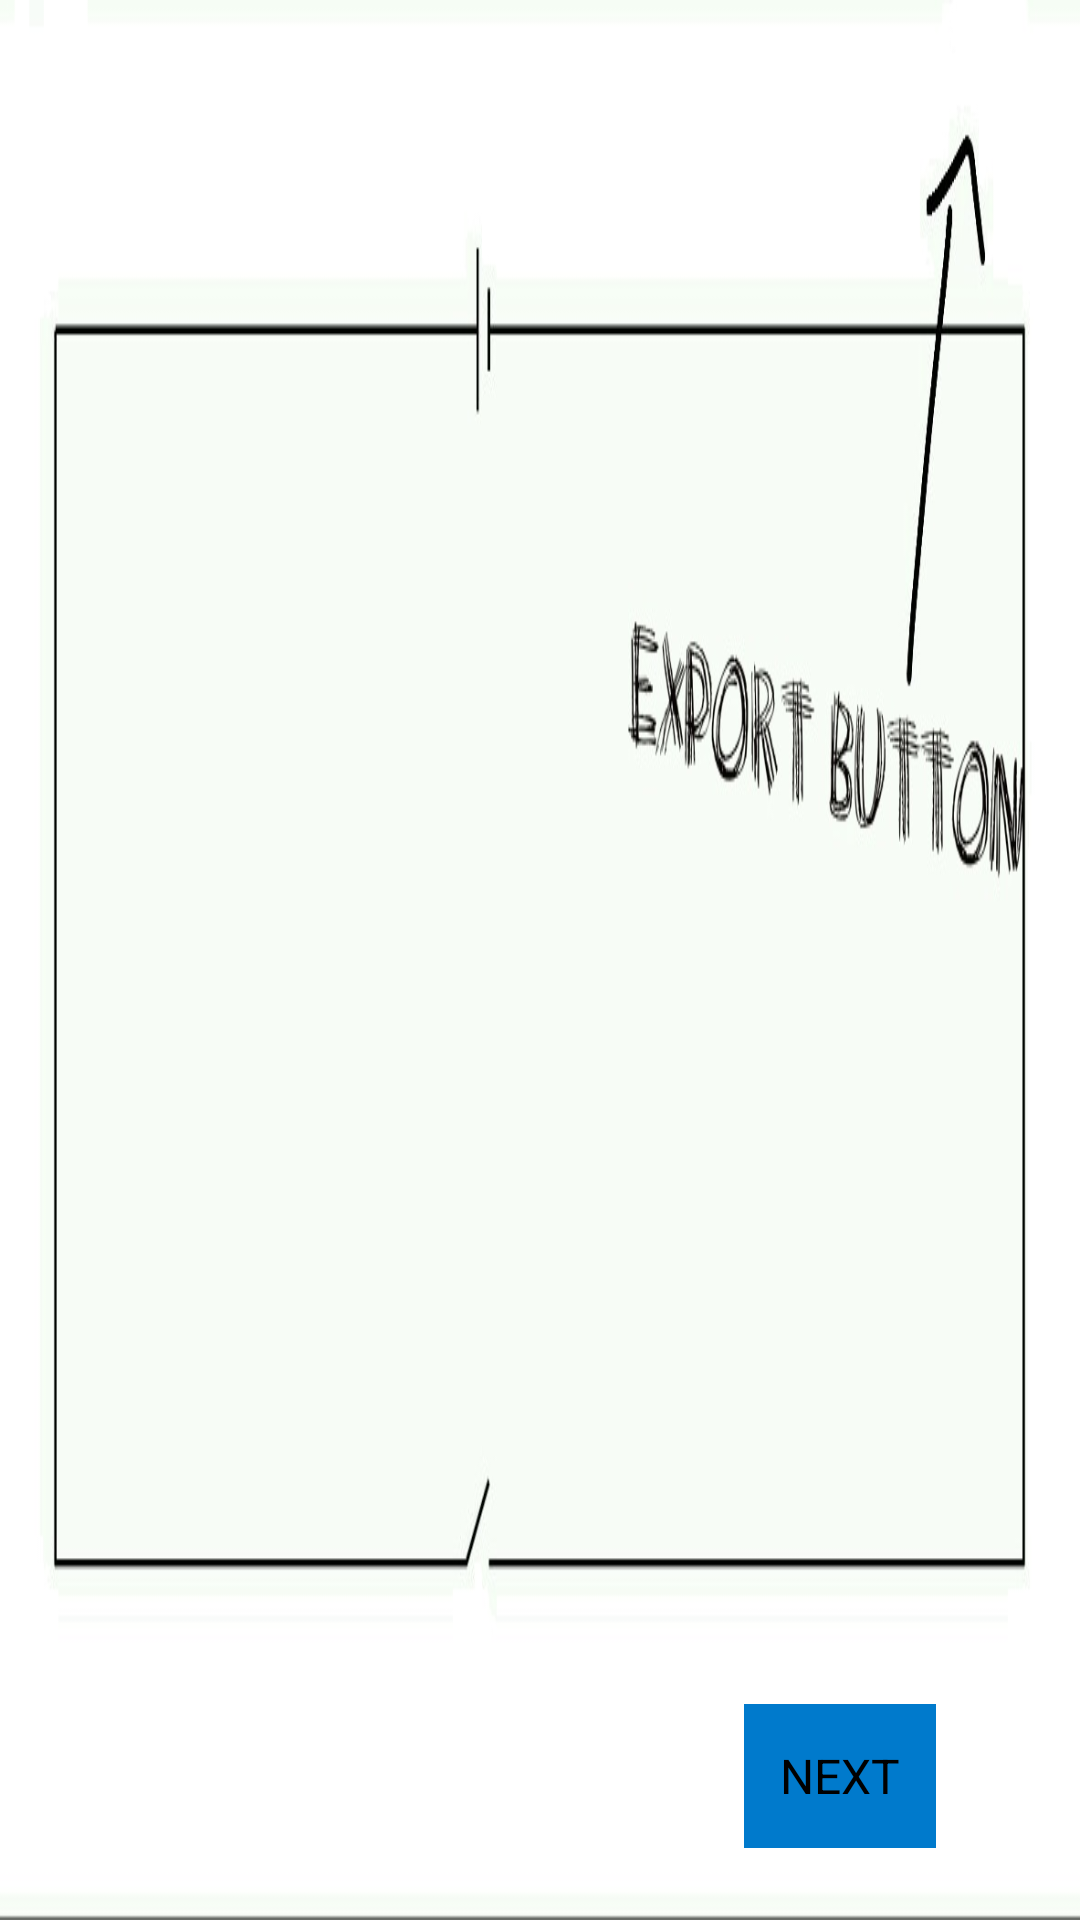

Android layout source for this screen:
<!-- AndroidManifest.xml: application theme AppTheme -->
<!-- res/layout/tutorialfive.xml -->
<?xml version="1.0" encoding="utf-8"?>
<RelativeLayout xmlns:android="http://schemas.android.com/apk/res/android"
    android:layout_width="fill_parent"
    android:layout_height="fill_parent"
   android:background="@drawable/exportbutton">

    <Button
        android:id="@+id/button1"
        style="@style/ActionBar"
        android:layout_width="wrap_content"
        android:layout_height="wrap_content"
        android:layout_alignParentBottom="true"
        android:layout_alignParentRight="true"
        android:layout_marginBottom="24dp"
        android:layout_marginRight="48dp"
        android:text="NEXT" />

</RelativeLayout>
<!-- resources referenced by this layout -->
<resources>
  <!-- drawable exportbutton: jpg bitmap (drawable-hdpi, 47148 bytes) -->
  <style name="ActionBar" parent="android:style/Widget.Holo.ActionBar">     
          <item name="android:background">@color/menu_background</item>
      </style>
  <style name="AppTheme" parent="AppBaseTheme">
          
      </style>
  <color name="menu_background">#007ACC</color>
  <style name="AppBaseTheme" parent="android:Theme.Light">
          
          <item name="android:windowTitleBackgroundStyle">@style/WindowTitleBackground</item>
      </style>
  <style name="WindowTitleBackground">     
          <item name="android:background">@color/menu_background</item>
      </style>
</resources>
